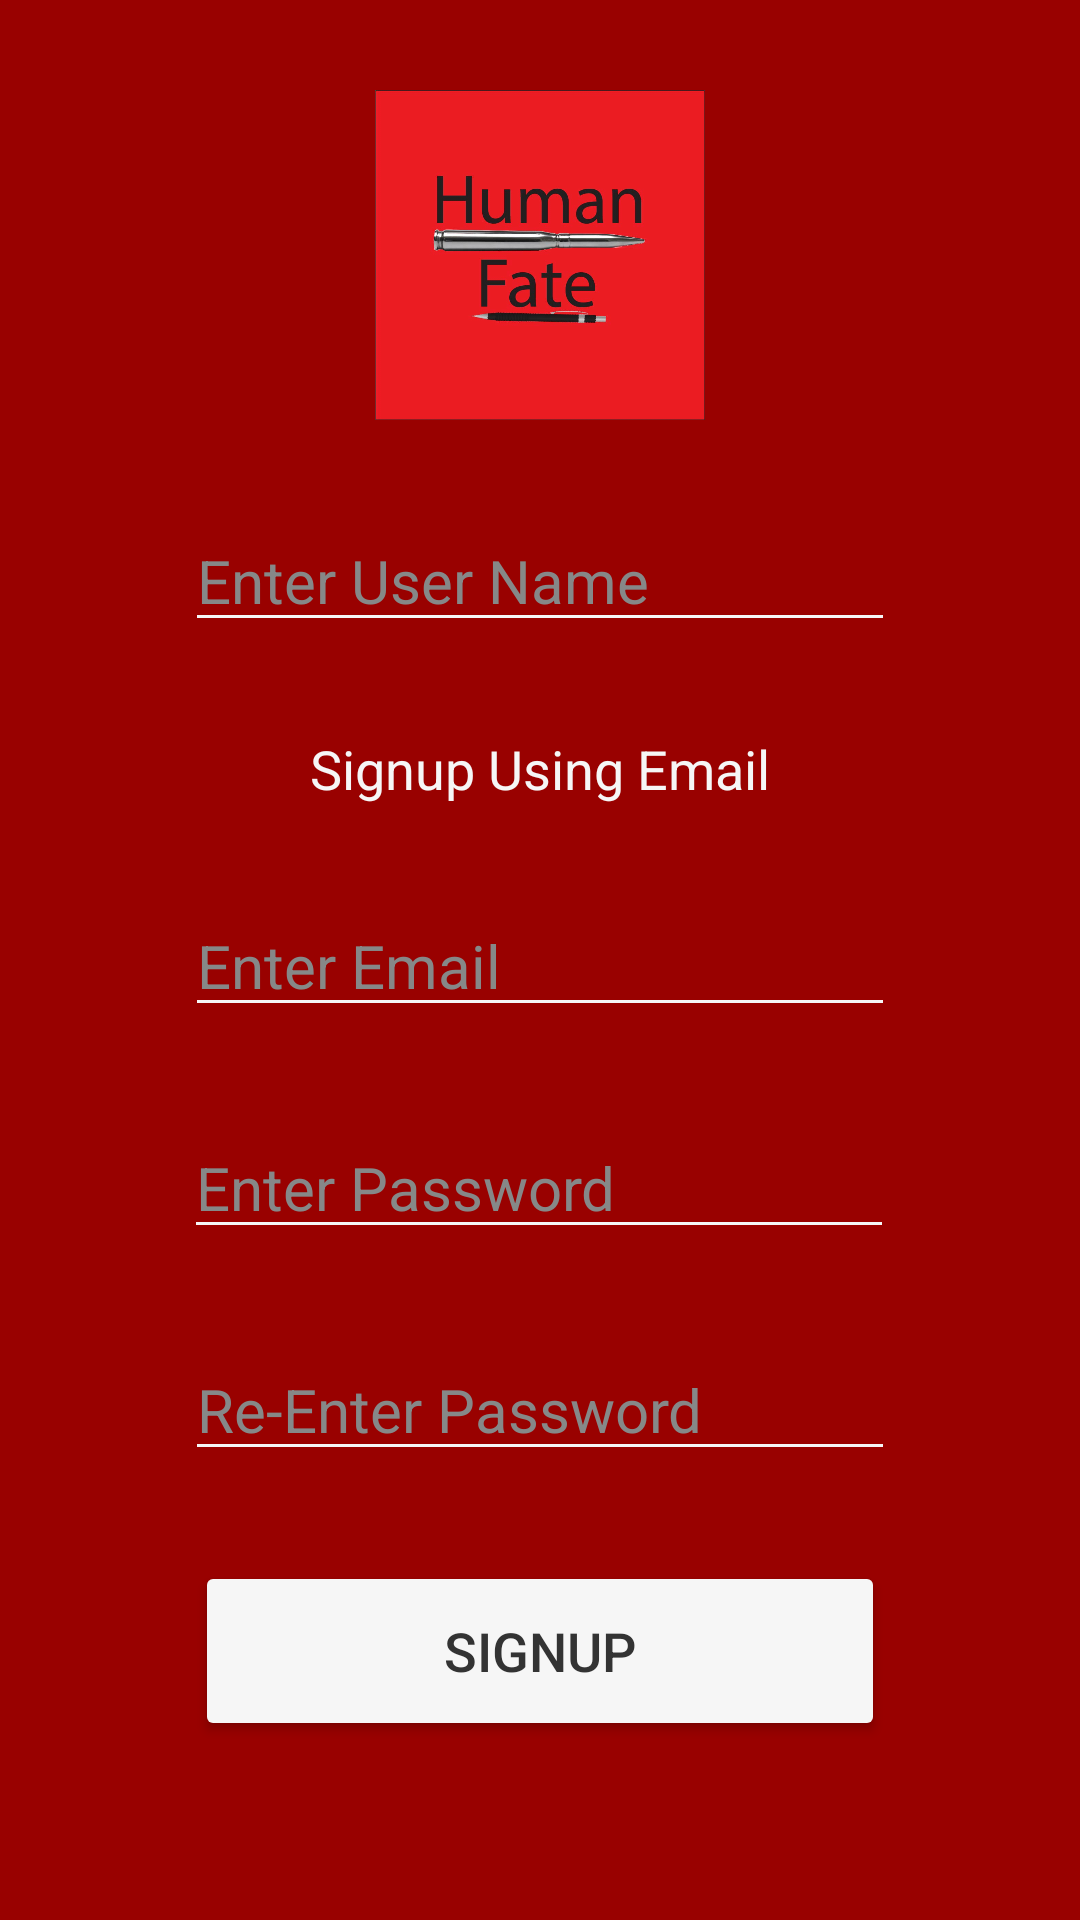

The Android layout XML behind this screen, and the referenced resources:
<!-- AndroidManifest.xml: application theme Theme.NewsAndBlogsApp2 -->
<!-- res/layout/activity_signup_main.xml -->
<?xml version="1.0" encoding="utf-8"?>
<androidx.constraintlayout.widget.ConstraintLayout xmlns:android="http://schemas.android.com/apk/res/android"
    xmlns:app="http://schemas.android.com/apk/res-auto"
    xmlns:tools="http://schemas.android.com/tools"
    android:id="@+id/sigupMain"
    android:layout_width="match_parent"
    android:layout_height="match_parent"
    android:background="@color/Dark_red"
    tools:context=".SignupMain">

    <ImageView
        android:id="@+id/imgSignupMain"
        android:layout_width="110dp"
        android:layout_height="110dp"
        android:layout_marginTop="30dp"
        app:layout_constraintEnd_toEndOf="parent"
        app:layout_constraintStart_toStartOf="parent"
        app:layout_constraintTop_toTopOf="parent"
        app:srcCompat="@drawable/logo"
        tools:ignore="MissingConstraints" />

    <EditText
        android:id="@+id/edtUserName"
        style="@style/EditText_design"
        android:layout_width="wrap_content"
        android:layout_height="wrap_content"
        android:layout_marginTop="30dp"
        android:ems="10"
        android:hint="@string/username"
        android:inputType="textPersonName"
        app:layout_constraintEnd_toEndOf="parent"
        app:layout_constraintStart_toStartOf="parent"
        app:layout_constraintTop_toBottomOf="@+id/imgSignupMain" />

    <TextView
        android:id="@+id/txtLogin"
        android:layout_width="wrap_content"
        android:layout_height="wrap_content"
        android:layout_marginTop="30dp"
        android:text="@string/loginPE"
        android:textColor="@color/Cultured"
        android:textSize="18sp"
        app:layout_constraintEnd_toEndOf="parent"
        app:layout_constraintStart_toStartOf="parent"
        app:layout_constraintTop_toBottomOf="@+id/edtUserName" />

    <EditText
        android:id="@+id/edtEmail"
        style="@style/EditText_design"
        android:layout_width="wrap_content"
        android:layout_height="wrap_content"
        android:layout_marginTop="30dp"
        android:ems="10"
        android:hint="@string/email"
        android:inputType="textPersonName"
        app:layout_constraintEnd_toEndOf="parent"
        app:layout_constraintStart_toStartOf="parent"
        app:layout_constraintTop_toBottomOf="@+id/txtLogin" />

    <EditText
        android:id="@+id/edtPassword"
        style="@style/EditText_design"
        android:layout_width="wrap_content"
        android:layout_height="wrap_content"
        android:layout_marginTop="30dp"
        android:ems="10"
        android:hint="@string/password"
        android:inputType="textPassword"
        app:layout_constraintEnd_toEndOf="parent"
        app:layout_constraintHorizontal_bias="0.497"
        app:layout_constraintStart_toStartOf="parent"
        app:layout_constraintTop_toBottomOf="@+id/edtEmail" />

    <EditText
        android:id="@+id/edtPasswordRe"
        style="@style/EditText_design"
        android:layout_width="wrap_content"
        android:layout_height="wrap_content"
        android:layout_marginTop="30dp"
        android:ems="10"
        android:hint="@string/rePassword"
        android:inputType="textPassword"
        app:layout_constraintEnd_toEndOf="parent"
        app:layout_constraintStart_toStartOf="parent"
        app:layout_constraintTop_toBottomOf="@+id/edtPassword" />

    <Button
        android:id="@+id/register"
        style="@style/Button_design"
        android:layout_marginTop="30dp"
        android:text="@string/signup"
        app:layout_constraintEnd_toEndOf="parent"
        app:layout_constraintStart_toStartOf="parent"
        app:layout_constraintTop_toBottomOf="@+id/edtPasswordRe" />




</androidx.constraintlayout.widget.ConstraintLayout>
<!-- resources referenced by this layout -->
<resources>
  <color name="Cultured">#F6F6F6</color>
  <color name="Dark_red">#990100</color>
  <!-- drawable logo: jpg bitmap (drawable, 66911 bytes) -->
  <string name="email">Enter Email</string>
  <string name="loginPE">Signup Using Email</string>
  <string name="password">Enter Password</string>
  <string name="rePassword">Re-Enter Password</string>
  <string name="signup">Signup</string>
  <string name="username">Enter User Name</string>
  <style name="Button_design">
          <item name="android:layout_width">230dp</item>
          <item name="android:textSize">18sp</item>
          <item name="android:layout_height">60dp</item>
          <item name="android:textColor">@color/Jet</item>
          <item name="backgroundTint">@color/Cultured</item>
      </style>
  <style name="EditText_design">
          <item name="backgroundTint">@color/Cultured</item>
          <item name="android:textStyle" />
          <item name="android:textColor">@color/white</item>
          <item name="android:textSize">20sp</item>
          <item name="android:textColorHint">@color/Low_Platinum</item>
      </style>
  <style name="Theme.NewsAndBlogsApp2" parent="Theme.MaterialComponents.DayNight.NoActionBar">
          
          <item name="colorPrimary">@color/purple_500</item>
          <item name="colorPrimaryVariant">@color/purple_700</item>
          <item name="colorOnPrimary">@color/white</item>
          
          <item name="colorSecondary">@color/teal_200</item>
          <item name="colorSecondaryVariant">@color/teal_700</item>
          <item name="colorOnSecondary">@color/black</item>
          
          <item name="android:statusBarColor" tools:targetApi="l">?attr/colorPrimaryVariant</item>
          
      </style>
  <color name="Jet">#333333</color>
  <color name="white">#FFFFFFFF</color>
  <color name="Low_Platinum">#868888</color>
  <color name="purple_500">#FF6200EE</color>
  <color name="purple_700">#FF3700B3</color>
  <color name="teal_200">#FF03DAC5</color>
  <color name="teal_700">#FF018786</color>
  <color name="black">#FF000000</color>
</resources>
